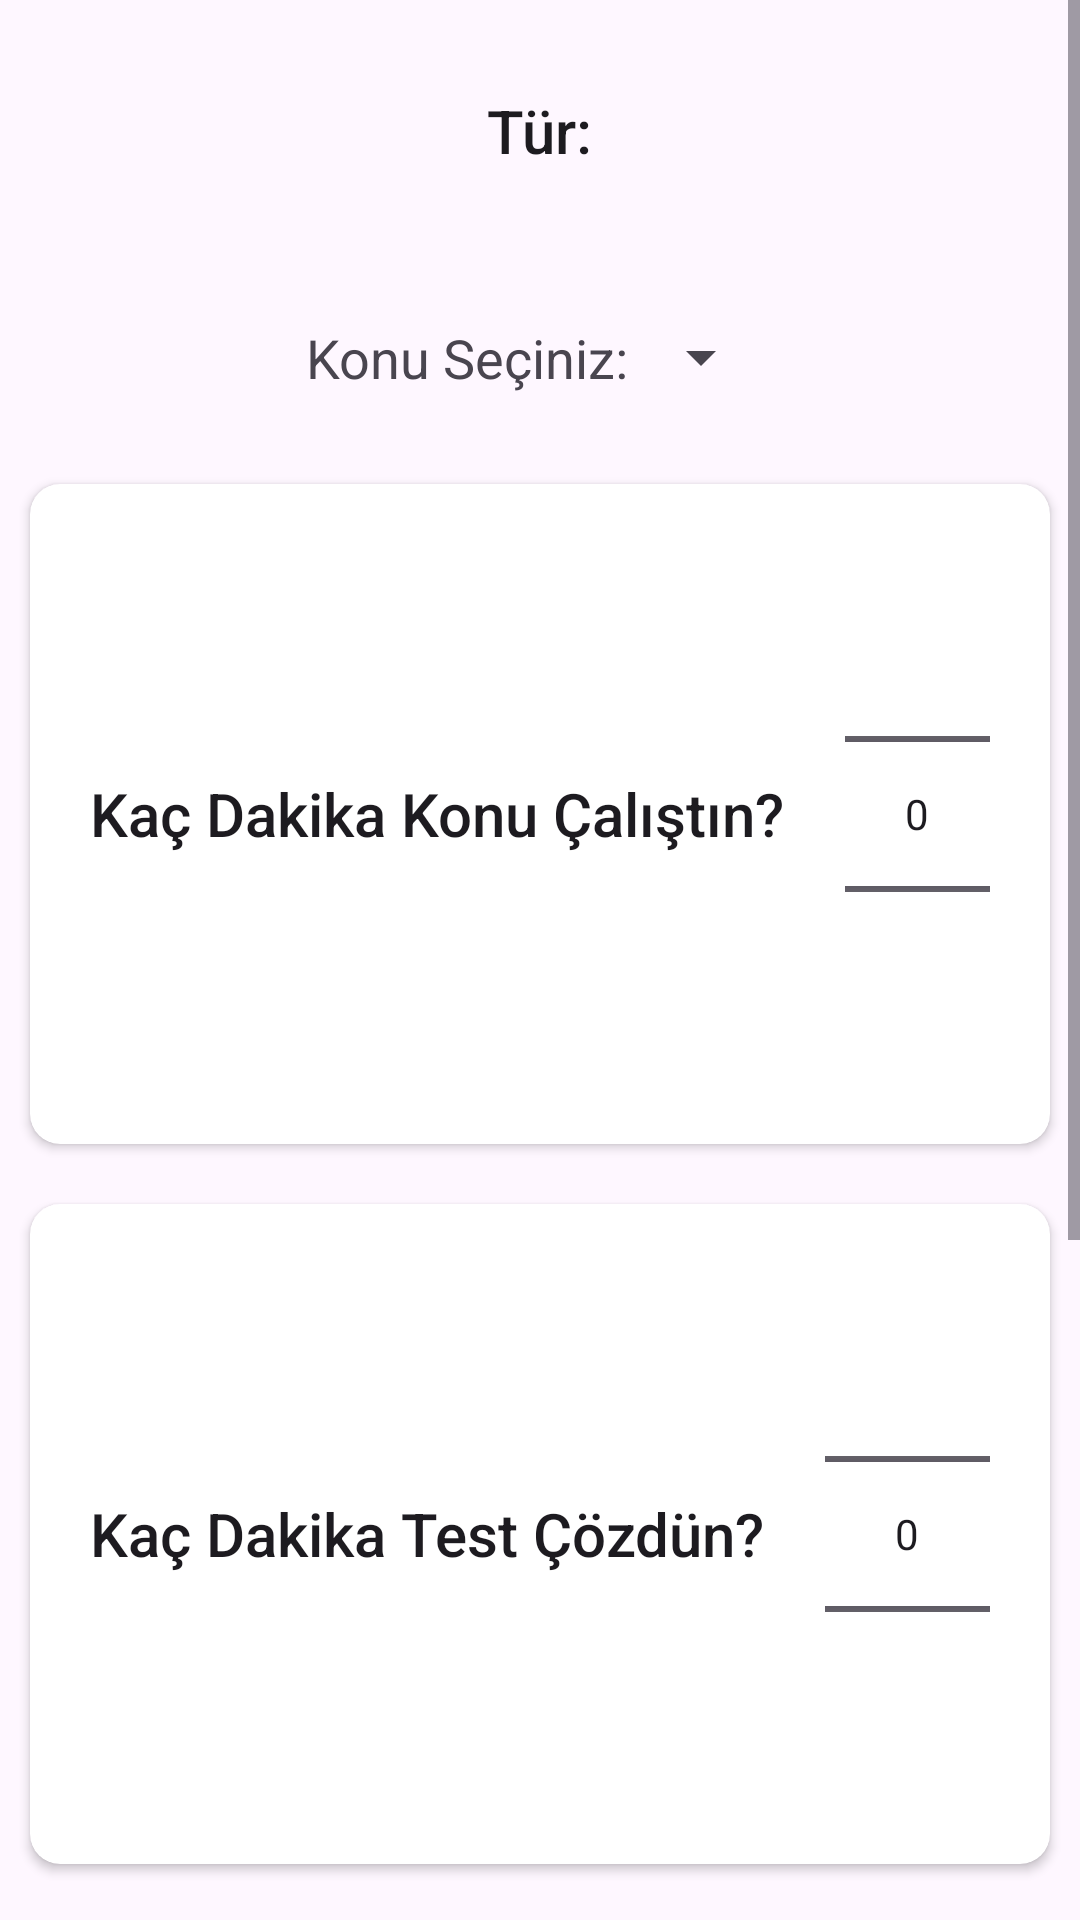

Layout XML and referenced resources for this Android screen:
<!-- AndroidManifest.xml: application theme Theme.CoachingApp -->
<!-- res/layout/activity_enter_study.xml -->
<?xml version="1.0" encoding="utf-8"?>
<ScrollView xmlns:android="http://schemas.android.com/apk/res/android"
    xmlns:app="http://schemas.android.com/apk/res-auto"
    xmlns:tools="http://schemas.android.com/tools"
    android:layout_width="match_parent"
    android:layout_height="match_parent"
    tools:context=".EnterStudyActivity">

    <LinearLayout
        android:layout_width="match_parent"
        android:layout_height="wrap_content"
        android:orientation="vertical">

        <TextView
            android:id="@+id/subjectTypeTitle"
            style="@style/TextAppearance.AppCompat.Title"
            android:layout_width="wrap_content"
            android:layout_height="wrap_content"
            android:layout_gravity="center_horizontal"
            android:layout_marginStart="30dp"
            android:layout_marginTop="30dp"
            android:layout_marginEnd="30dp"
            android:layout_marginBottom="30dp"
            android:text="@string/t_r">

        </TextView>

        <LinearLayout
            android:id="@+id/studySpinnerLayout"
            android:layout_width="320dp"
            android:layout_height="wrap_content"
            android:layout_margin="20dp"
            android:gravity="center"
            android:orientation="horizontal">

            <TextView
                android:layout_width="wrap_content"
                android:layout_height="wrap_content"
                android:layout_gravity="center"
                android:text="@string/konu_se_iniz"
                android:textSize="18sp" />

            <Spinner
                android:id="@+id/studySpinner"
                android:layout_width="wrap_content"
                android:layout_height="match_parent"
                android:layout_gravity="center"
                android:spinnerMode="dialog"
                android:tooltipText="Konu Seçimi Yapınız"
                tools:ignore="UnusedAttribute" />
        </LinearLayout>

        <androidx.cardview.widget.CardView
            android:layout_width="wrap_content"
            android:layout_height="wrap_content"
            android:layout_gravity="center_horizontal"
            android:layout_margin="10dp"
            app:cardCornerRadius="10dp">

            <LinearLayout
                android:id="@+id/containerLayout1"
                android:layout_width="wrap_content"
                android:layout_height="wrap_content"
                android:layout_margin="10dp"
                android:gravity="center"
                android:orientation="horizontal">

                <TextView
                    style="@style/TextAppearance.AppCompat.Title"
                    android:layout_width="wrap_content"
                    android:layout_height="wrap_content"
                    android:layout_margin="10dp"
                    android:gravity="center"
                    android:text="@string/ka_dakika_konu_al_t_n">

                </TextView>

                <NumberPicker
                    android:id="@+id/numberPickerKonuDk"
                    android:layout_width="wrap_content"
                    android:layout_height="wrap_content"
                    android:layout_margin="10dp" />

            </LinearLayout>


        </androidx.cardview.widget.CardView>


        <androidx.cardview.widget.CardView
            android:layout_width="wrap_content"
            android:layout_height="wrap_content"
            android:layout_gravity="center_horizontal"
            android:layout_margin="10dp"
            app:cardCornerRadius="10dp">

            <LinearLayout
                android:id="@+id/containerLayout2"
                android:layout_width="wrap_content"
                android:layout_height="wrap_content"
                android:layout_margin="10dp"
                android:gravity="center"
                android:orientation="horizontal">

                <TextView
                    style="@style/TextAppearance.AppCompat.Title"
                    android:layout_width="wrap_content"
                    android:layout_height="wrap_content"
                    android:layout_margin="10dp"
                    android:gravity="center"
                    android:text="@string/ka_dakika_testi_zd_n">

                </TextView>

                <NumberPicker
                    android:id="@+id/numberPickerSoruDk"
                    android:layout_width="wrap_content"
                    android:layout_height="wrap_content"
                    android:layout_margin="10dp" />

            </LinearLayout>

        </androidx.cardview.widget.CardView>

        <androidx.cardview.widget.CardView
            android:layout_width="wrap_content"
            android:layout_height="wrap_content"
            android:layout_gravity="center_horizontal"
            android:layout_margin="10dp"
            app:cardCornerRadius="10dp">

            <LinearLayout
                android:id="@+id/containerLayout3"
                android:layout_width="wrap_content"
                android:layout_height="wrap_content"
                android:layout_margin="10dp"
                android:gravity="center"
                android:orientation="horizontal">

                <TextView
                    style="@style/TextAppearance.AppCompat.Title"
                    android:layout_width="wrap_content"
                    android:layout_height="wrap_content"
                    android:layout_margin="10dp"
                    android:gravity="center"
                    android:text="@string/ka_tane_soru_zd_n">

                </TextView>

                <NumberPicker
                    android:id="@+id/numberPickerSoruSayi"
                    android:layout_width="wrap_content"
                    android:layout_height="wrap_content"
                    android:layout_margin="10dp" />

            </LinearLayout>


        </androidx.cardview.widget.CardView>


        <Button
            android:id="@+id/studySaveButton"
            style="@style/Widget.Material3.Button.ElevatedButton"
            android:layout_width="320dp"
            android:layout_height="60dp"
            android:layout_gravity="center_horizontal"
            android:layout_marginStart="30dp"
            android:layout_marginTop="30dp"
            android:layout_marginEnd="30dp"
            android:layout_marginBottom="30dp"
            android:text="@string/kaydet"
            android:textSize="18sp">

        </Button>
    </LinearLayout>


</ScrollView>
<!-- resources referenced by this layout -->
<resources>
  <string name="ka_dakika_konu_al_t_n">Kaç Dakika Konu Çalıştın?</string>
  <string name="ka_dakika_testi_zd_n">Kaç Dakika Test Çözdün?</string>
  <string name="ka_tane_soru_zd_n">Kaç Tane Soru Çözdün?</string>
  <string name="kaydet">Kaydet</string>
  <string name="konu_se_iniz">Konu Seçiniz:</string>
  <string name="t_r">Tür:</string>
  <style name="Theme.CoachingApp" parent="Theme.Material3.DayNight.NoActionBar">
          
          <item name="colorPrimary">#2357DD</item>
          <item name="colorPrimaryVariant">#32C5FF</item>
          <item name="colorAccent">#F73757</item>
  
          <item name="colorOnPrimary">@color/white</item>
          
          <item name="colorSecondary">#32C5FF</item>
          <item name="colorSecondaryVariant">#6D58FC</item>
          <item name="colorOnSecondary">@color/black</item>
          
          <item name="android:statusBarColor">?attr/colorPrimaryVariant</item>
          <item name="android:color">#000000</item>
          
      </style>
  <!-- not gathered from this repository: default colours our renderer supplied (Android Studio template values) -->
  <color name="black">#FF000000</color>
  <color name="white">#FFFFFFFF</color>
</resources>
